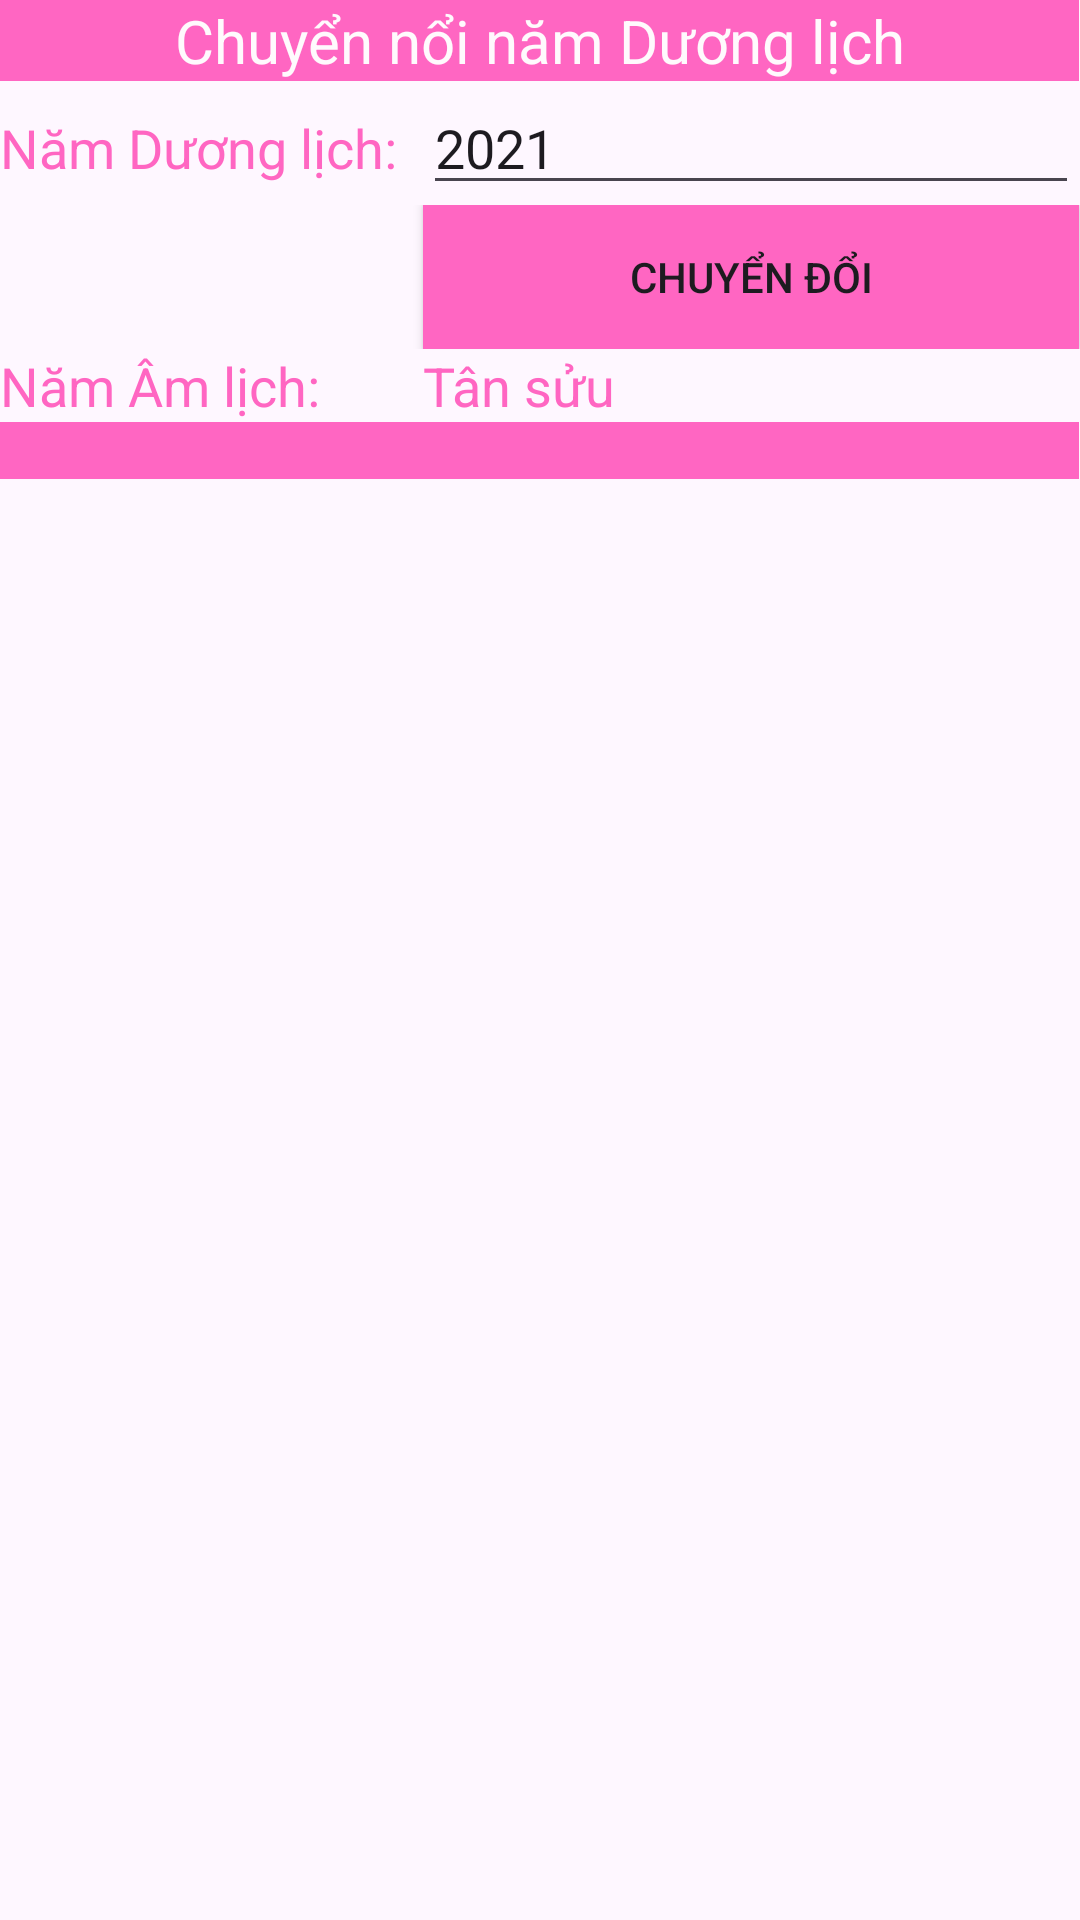

Layout XML and referenced resources for this Android screen:
<!-- AndroidManifest.xml: application theme Theme.Design.Light.NoActionBar -->
<!-- res/layout/baitap_table_layout_schedule.xml -->
<?xml version="1.0" encoding="utf-8"?>
<TableLayout xmlns:android="http://schemas.android.com/apk/res/android"
    android:layout_width="match_parent"
    android:layout_height="match_parent"
    android:stretchColumns="*">

    <TableRow
        android:layout_width="match_parent"
        android:layout_height="match_parent">

        <TextView
            android:id="@+id/textView3"
            android:layout_width="wrap_content"
            android:layout_height="wrap_content"
            android:layout_span="2"
            android:background="#ff66c2"
            android:gravity="center"
            android:text="Chuyển nổi năm Dương lịch"
            android:textColor="#fffafd"
            android:textSize="20dp" />
    </TableRow>

    <TableRow
        android:layout_width="match_parent"
        android:layout_height="match_parent">

        <TextView
            android:id="@+id/textView4"
            android:layout_width="wrap_content"
            android:layout_height="wrap_content"
            android:text="Năm Dương lịch:"
            android:textColor="#ff66c2"
            android:textSize="18dp" />

        <EditText
            android:id="@+id/ediTextDuonglich"
            android:layout_width="wrap_content"
            android:layout_height="wrap_content"
            android:ems="10"
            android:text="2021"
            android:inputType="text" />

    </TableRow>

    <TableRow
        android:layout_width="match_parent"
        android:layout_height="match_parent" >

        <Button
            android:id="@+id/buttonChuyen"
            android:layout_width="wrap_content"
            android:layout_height="wrap_content"
            android:text="Chuyển đổi"
            android:layout_column="1"
            android:background="#ff66c2" />
    </TableRow>
    <TableRow
        android:layout_width="match_parent"
        android:layout_height="match_parent" >

        <TextView
            android:id="@+id/textView5"
            android:layout_width="wrap_content"
            android:layout_height="wrap_content"
            android:text="Năm Âm lịch:"
            android:textSize="18dp"
            android:textColor="#ff66c2"/>
        <TextView
            android:id="@+id/textAmlich"
            android:layout_width="wrap_content"
            android:layout_height="wrap_content"
            android:text="Tân sửu"
            android:textSize="18dp"
            android:textColor="#ff66c2"/>

    </TableRow>
    <TableRow
        android:layout_width="match_parent"
        android:layout_height="match_parent" >

        <TextView
            android:id="@+id/textView7"
            android:layout_width="wrap_content"
            android:layout_height="wrap_content"
            android:text=""
            android:layout_span="2"
            android:background="#ff66c2"/>
    </TableRow>


</TableLayout>
<!-- resources referenced by this layout -->
<resources>
  <style name="Theme.Design.Light.NoActionBar" parent="Base.Theme.Design.Light.NoActionBar" />
  <style name="Base.Theme.Design.Light.NoActionBar" parent="Theme.Material3.DayNight.NoActionBar">
          
          
      </style>
</resources>
